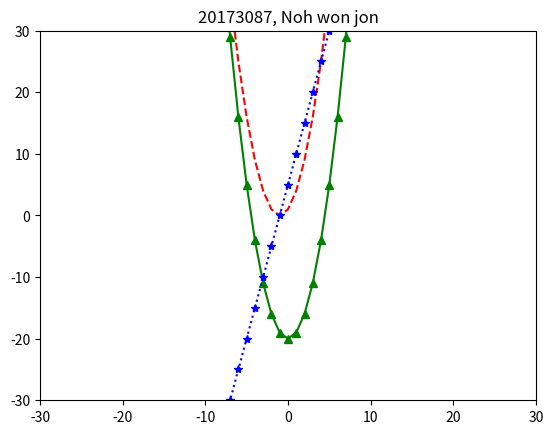

This chart was generated by the following Python code:
print("11-2.     20173087 노원진\n")
import matplotlib.pyplot as plt
plt.title('20173087, Noh won jon')
x  = [x for x in range(-20, 20)] 
y1 = [t**2+2*t+1 for t in x]
y2 = [t**2 -20 for t in x]  
y3 = [5*t+5 for t in x] 
plt.plot(x, y1, 'r--', x, y2, 'g^-', x, y3, 'b*:')
plt.axis([-30, 30, -30, 30])
plt.show()